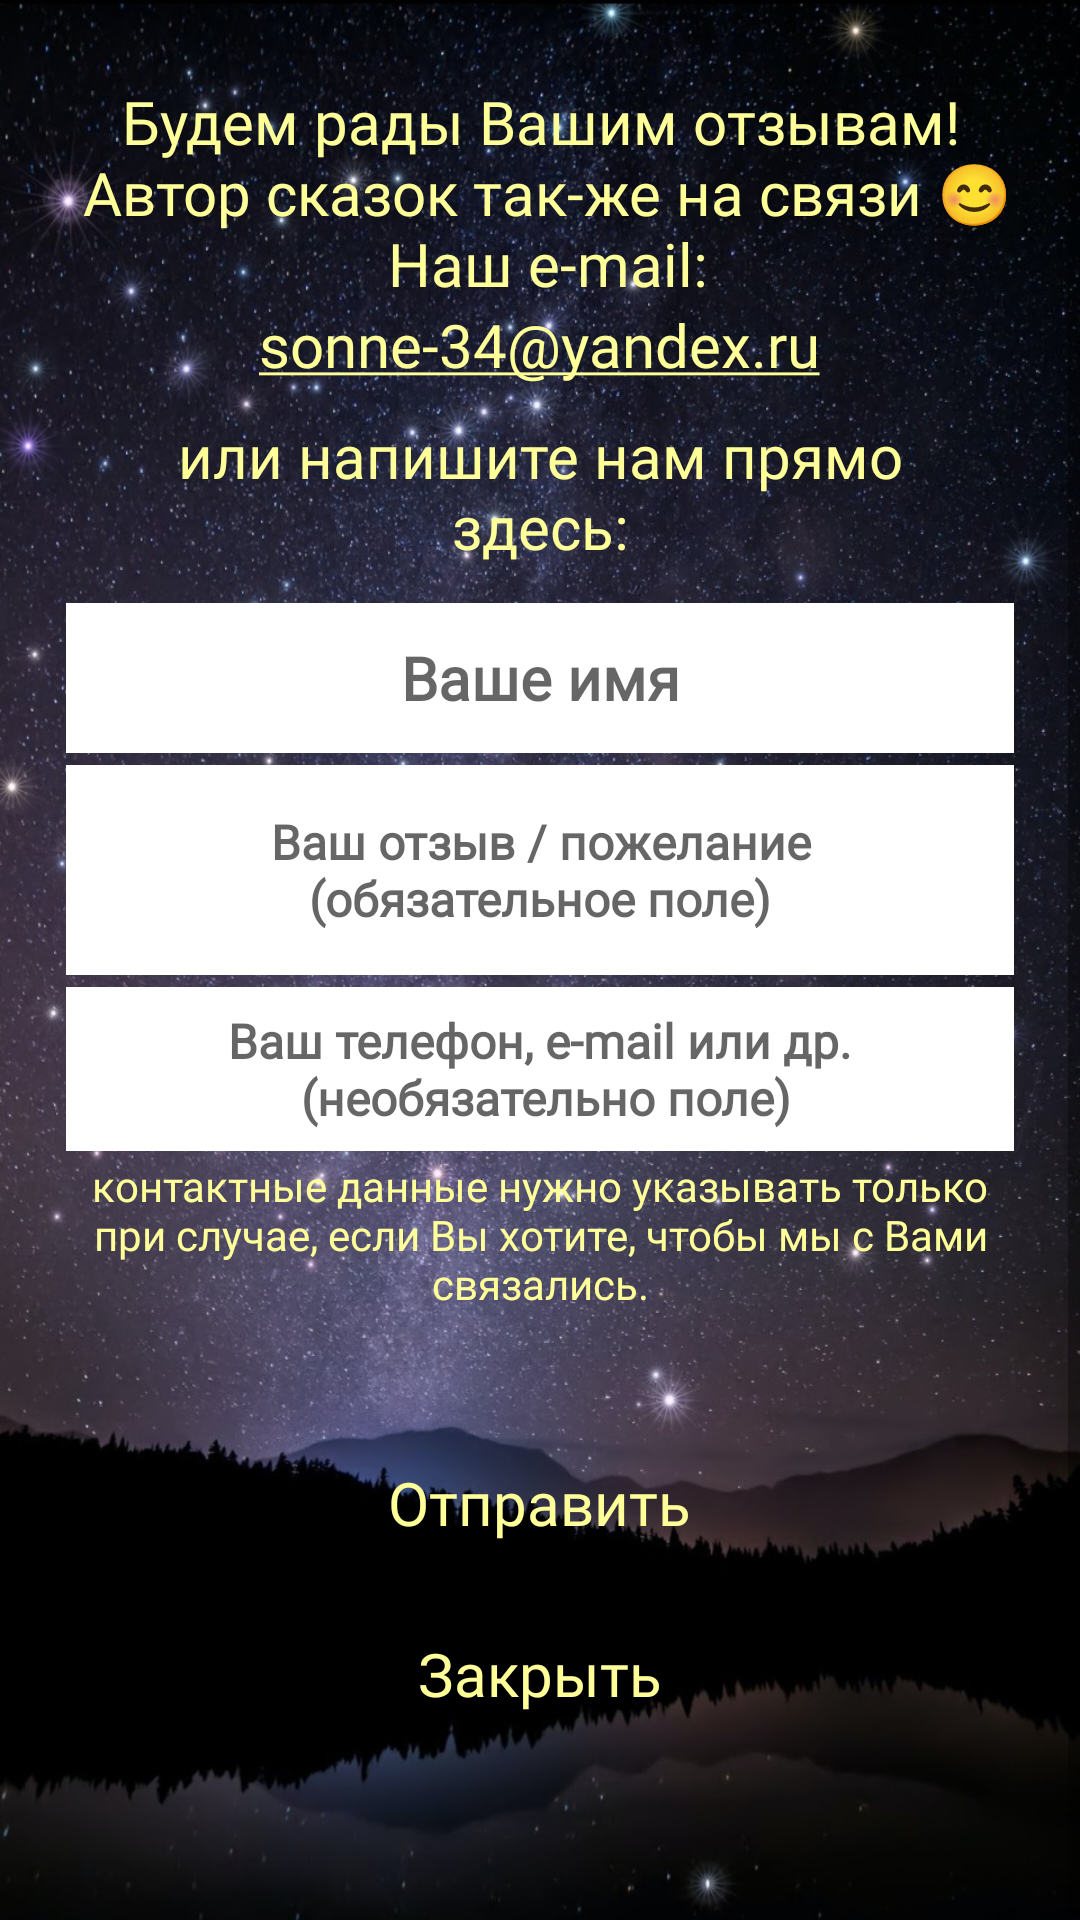

Reconstruct the res/layout file that produces this screen, plus the resources it refers to.
<!-- AndroidManifest.xml: application theme Theme.LadushkinnySkazki -->
<!-- res/layout/fragment_feedback.xml -->
<?xml version="1.0" encoding="utf-8"?>
<ScrollView xmlns:android="http://schemas.android.com/apk/res/android"
    android:layout_width="match_parent"
    android:layout_height="match_parent"
    android:layout_gravity="center_horizontal"
    android:gravity="center">

    <LinearLayout
        android:layout_width="match_parent"
        android:layout_height="wrap_content"
        android:layout_gravity="center_horizontal"
        android:orientation="vertical"
        android:padding="20dp">

        <TextView
            android:id="@+id/txt_text_menu_dialog"
            android:layout_width="match_parent"
            android:layout_height="wrap_content"
            android:layout_marginTop="7dp"
            android:fontFamily="@font/font_lobster"
            android:gravity="center"
            android:text="@string/txt_text_feedback"
            android:textColor="@color/yellowLight"
            android:textSize="20sp" />

        <TextView
            android:id="@+id/txt_email_address_menu_dialog"
            android:layout_width="wrap_content"
            android:layout_height="wrap_content"
            android:layout_gravity="center"
            android:fontFamily="@font/font_lobster"
            android:gravity="center"
            android:text="@string/txt_address_email"
            android:textColor="@color/yellowLight"
            android:textIsSelectable="true"
            android:textSize="20sp" />

        <TextView
            android:id="@+id/txt_header_menu_dialog"
            android:layout_width="wrap_content"
            android:layout_height="wrap_content"
            android:layout_gravity="center"
            android:layout_margin="10dp"
            android:fontFamily="@font/font_lobster"
            android:gravity="center"
            android:text="@string/txt_feedback_here"
            android:textColor="@color/yellowLight"
            android:textSize="20sp" />

        <EditText
            android:id="@+id/edt_name_menu_dialog"
            android:layout_width="match_parent"
            android:layout_height="wrap_content"
            android:layout_gravity="center"
            android:layout_margin="2dp"
            android:autofillHints=""
            android:background="@color/white"
            android:fontFamily="@font/font_first_time_writing"
            android:gravity="center"
            android:hint="@string/txt_your_name"
            android:inputType="textMultiLine"
            android:maxHeight="50dp"
            android:minHeight="50dp"
            android:padding="7dp"
            android:textColor="@color/blackTrans"
            android:textSize="20sp"
            android:textStyle="bold" />

        <EditText
            android:id="@+id/edt_feedback_menu_dialog"
            android:layout_width="match_parent"
            android:layout_height="wrap_content"
            android:layout_margin="2dp"
            android:autofillHints=""
            android:background="@color/white"
            android:fontFamily="@font/font_first_time_writing"
            android:gravity="center"
            android:hint="@string/txt_your_feedback"
            android:inputType="textMultiLine"
            android:maxHeight="200dp"
            android:minHeight="70dp"
            android:padding="7dp"
            android:textColor="@color/blackTrans"
            android:textSize="16sp"
            android:textStyle="bold" />

        <EditText
            android:id="@+id/edt_contact_menu_dialog"
            android:layout_width="match_parent"
            android:layout_height="wrap_content"
            android:layout_gravity="center"
            android:layout_margin="2dp"
            android:autofillHints=""
            android:background="@color/white"
            android:fontFamily="@font/font_first_time_writing"
            android:gravity="center"
            android:hint="@string/txt_contact"
            android:inputType="textEmailAddress"
            android:maxHeight="100dp"
            android:minHeight="50dp"
            android:padding="7dp"
            android:textColor="@color/blackTrans"
            android:textSize="16sp"
            android:textStyle="bold" />

        <TextView
            android:id="@+id/txt_star"
            android:layout_width="wrap_content"
            android:layout_height="wrap_content"
            android:layout_gravity="center"
            android:fontFamily="@font/font_lobster"
            android:gravity="center"
            android:text="@string/txt_dialog_star"
            android:textColor="@color/yellowLight"
            android:textIsSelectable="true"
            android:textSize="14sp" />

        <TextView
            android:id="@+id/img_btn_send_menu_dialog"
            android:layout_width="wrap_content"
            android:layout_height="wrap_content"
            android:layout_gravity="center"
            android:layout_marginTop="40dp"
            android:layout_marginBottom="10dp"
            android:background="@drawable/round_button"
            android:fontFamily="@font/font_lobster"
            android:gravity="center"
            android:padding="10dp"
            android:text="@string/send"
            android:textColor="@color/yellowLight"
            android:textSize="20sp" />

        <TextView
            android:id="@+id/btn_close_menu_dialog"
            android:layout_width="wrap_content"
            android:layout_height="wrap_content"
            android:layout_gravity="center"
            android:layout_marginBottom="40dp"
            android:background="@drawable/round_button"
            android:fontFamily="@font/font_lobster"
            android:gravity="center"
            android:padding="10dp"
            android:text="@string/close"
            android:textColor="@color/yellowLight"
            android:textSize="20sp" />

    </LinearLayout>
</ScrollView>
<!-- resources referenced by this layout -->
<resources>
  <color name="blackTrans">#99000000</color>
  <color name="white">#FFFFFFFF</color>
  <color name="yellowLight">#ffff99</color>
  <string name="close">Закрыть</string>
  <string name="send">Отправить</string>
  <string name="txt_address_email"><u>sonne-34@yandex.ru</u></string>
  <string name="txt_contact">Ваш телефон, e-mail или др.\n (необязательно поле)</string>
  <string name="txt_dialog_star">контактные данные нужно указывать только при случае, если Вы хотите, чтобы мы с Вами связались.</string>
  <string name="txt_feedback_here">или напишите нам прямо здесь:</string>
  <string name="txt_text_feedback">
          Будем рады Вашим отзывам!\n
          Автор сказок так-же на связи 😊\n
          Наш e-mail:
      </string>
  <string name="txt_your_feedback">Ваш отзыв / пожелание\n(обязательное поле)</string>
  <string name="txt_your_name">Ваше имя</string>
  <style name="Theme.LadushkinnySkazki" parent="Theme.MaterialComponents.DayNight.NoActionBar">
          
          <item name="colorPrimary">#000000</item>
          <item name="colorPrimaryVariant">@color/blackLightTrans</item>
          <item name="colorOnPrimary">@color/yellowLight</item>
          
          <item name="colorSecondary">@color/blackTrans</item>
          <item name="colorSecondaryVariant">@color/blackLightTrans</item>
          <item name="colorOnSecondary">@color/black</item>
          
          <item name="android:statusBarColor">?attr/colorPrimaryVariant</item>
          
          <item name="android:windowBackground">@drawable/background_activity_main</item>
  
      </style>
  <color name="blackLightTrans">#90000000</color>
  <color name="black">#FF000000</color>
  <!-- drawable background_activity_main: jpg bitmap (drawable, 70491 bytes) -->
</resources>
